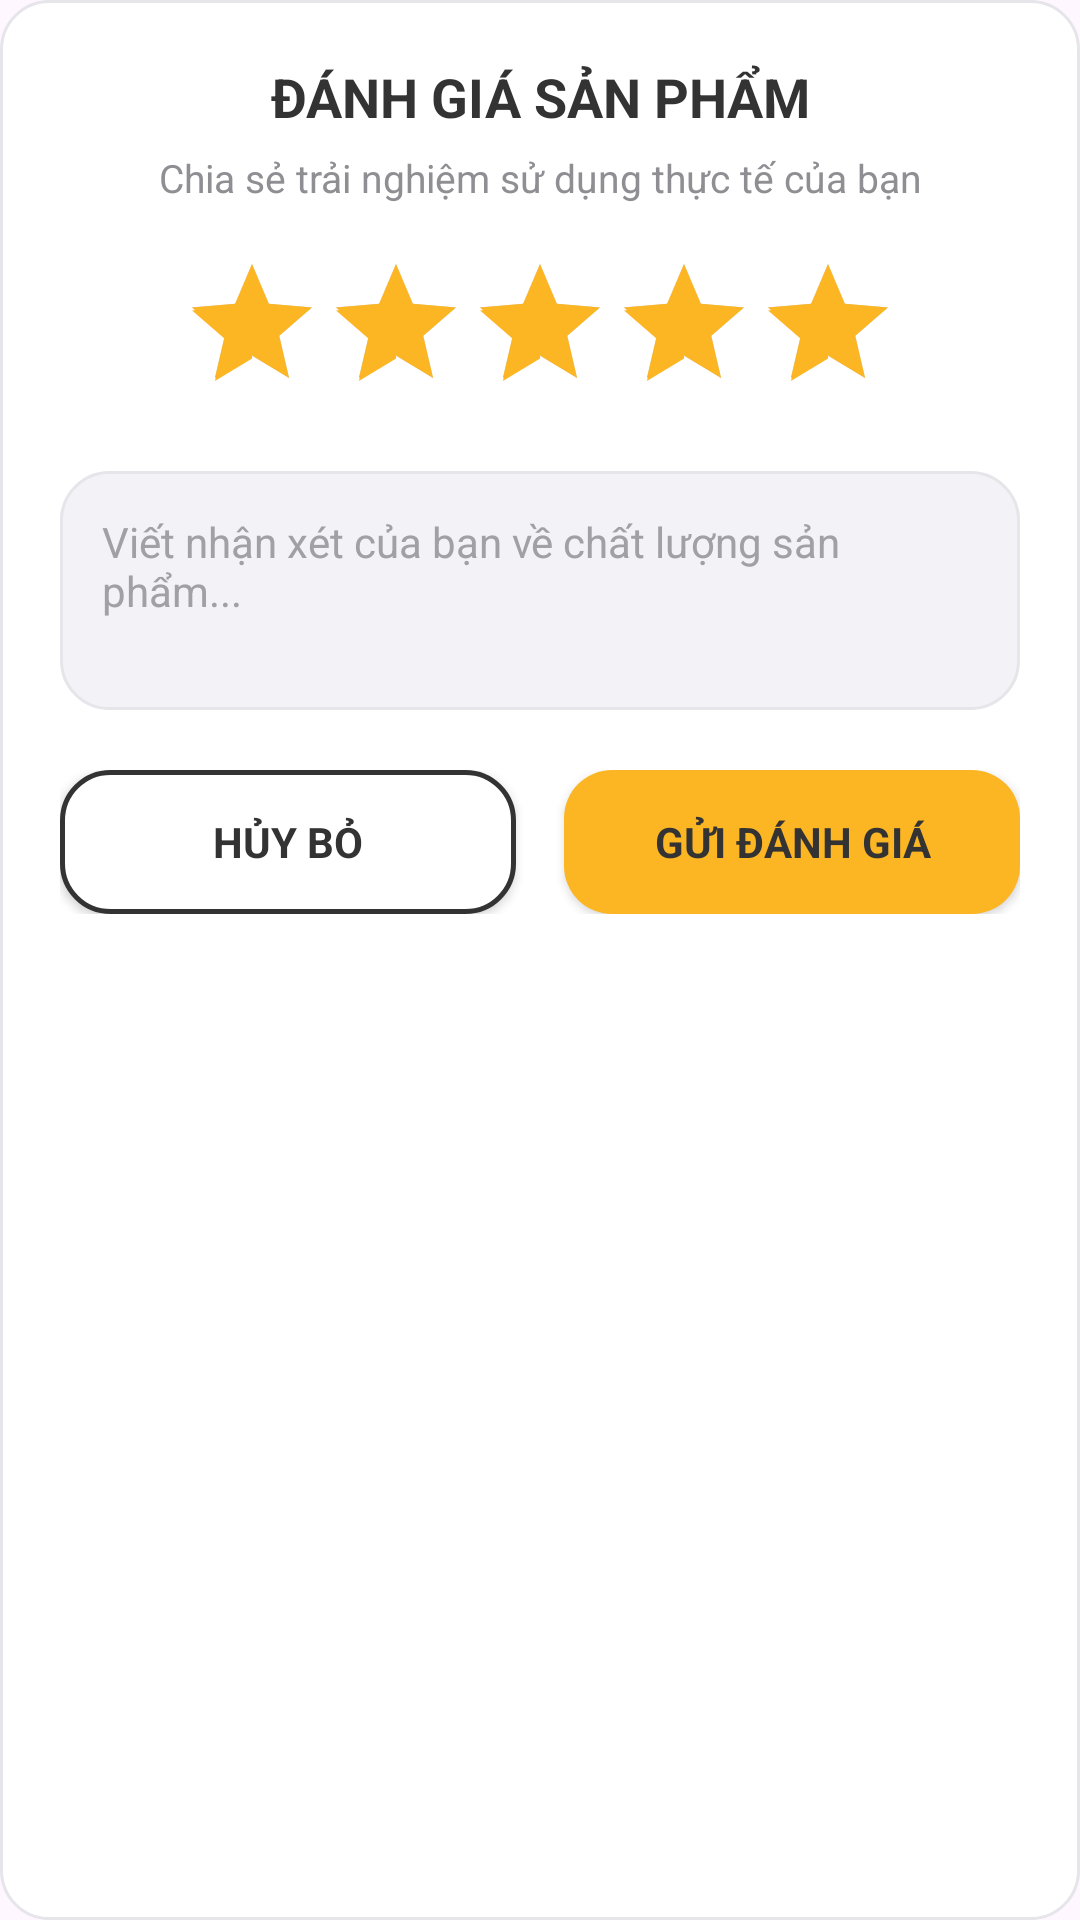

Android layout source for this screen:
<!-- AndroidManifest.xml: application theme Theme.MobileDeviceStoreTDMU -->
<!-- res/layout/dialog_viet_danh_gia.xml -->
<?xml version="1.0" encoding="utf-8"?>
<LinearLayout xmlns:android="http://schemas.android.com/apk/res/android"
    android:layout_width="match_parent"
    android:layout_height="wrap_content"
    android:orientation="vertical"
    android:background="@drawable/bg_card_modern"
    android:padding="20dp">

    <TextView
        android:layout_width="match_parent"
        android:layout_height="wrap_content"
        android:text="ĐÁNH GIÁ SẢN PHẨM"
        android:textColor="@color/primary_black"
        android:textSize="18sp"
        android:textStyle="bold"
        android:gravity="center"
        android:layout_marginBottom="6dp" />

    <TextView
        android:layout_width="match_parent"
        android:layout_height="wrap_content"
        android:text="Chia sẻ trải nghiệm sử dụng thực tế của bạn"
        android:textColor="@color/text_secondary"
        android:textSize="13sp"
        android:gravity="center"
        android:layout_marginBottom="16dp" />

    <LinearLayout
        android:layout_width="match_parent"
        android:layout_height="wrap_content"
        android:gravity="center"
        android:layout_marginBottom="16dp">

        <RatingBar
            android:id="@+id/rbDialogDanhGia"
            android:layout_width="wrap_content"
            android:layout_height="wrap_content"
            android:numStars="5"
            android:stepSize="1.0"
            android:rating="5"
            android:progressTint="@color/primary_yellow"
            android:secondaryProgressTint="@color/primary_yellow" />

    </LinearLayout>

    <EditText
        android:id="@+id/edtDialogNoiDungDanhGia"
        android:layout_width="match_parent"
        android:layout_height="wrap_content"
        android:background="@drawable/bg_edittext_modern"
        android:hint="Viết nhận xét của bạn về chất lượng sản phẩm..."
        android:textColor="@color/primary_black"
        android:textColorHint="@color/text_hint"
        android:textSize="14sp"
        android:padding="14dp"
        android:minLines="3"
        android:maxLines="6"
        android:gravity="top|start"
        android:layout_marginBottom="20dp" />

    <LinearLayout
        android:layout_width="match_parent"
        android:layout_height="wrap_content"
        android:orientation="horizontal">

        <androidx.appcompat.widget.AppCompatButton
            android:id="@+id/btnHuyDanhGia"
            android:layout_width="0dp"
            android:layout_height="48dp"
            android:layout_weight="1"
            android:text="HỦY BỎ"
            android:background="@drawable/bg_btn_secondary"
            android:textColor="@color/primary_black"
            android:textSize="14sp"
            android:textStyle="bold"
            android:layout_marginEnd="8dp" />

        <androidx.appcompat.widget.AppCompatButton
            android:id="@+id/btnGuiDanhGia"
            android:layout_width="0dp"
            android:layout_height="48dp"
            android:layout_weight="1"
            android:text="GỬI ĐÁNH GIÁ"
            android:background="@drawable/bg_btn_primary"
            android:textColor="@color/text_on_yellow"
            android:textSize="14sp"
            android:textStyle="bold"
            android:layout_marginStart="8dp" />

    </LinearLayout>

</LinearLayout>
<!-- resources referenced by this layout -->
<resources>
  <color name="primary_black">#333333</color>
  <color name="primary_yellow">#FDB623</color>
  <color name="text_hint">#A0A0A5</color>
  <color name="text_on_yellow">#333333</color>
  <color name="text_secondary">#8E8E93</color>
  <!-- drawable bg_btn_primary (drawable) -->
  <?xml version="1.0" encoding="utf-8"?>
  <shape xmlns:android="http://schemas.android.com/apk/res/android"
      android:shape="rectangle">
      <solid android:color="@color/primary_yellow" />
      <corners android:radius="16dp" />
  </shape>
  <!-- drawable bg_btn_secondary (drawable) -->
  <?xml version="1.0" encoding="utf-8"?>
  <shape xmlns:android="http://schemas.android.com/apk/res/android"
      android:shape="rectangle">
      <solid android:color="@color/bg_white" />
      <stroke android:width="1.5dp" android:color="@color/primary_black" />
      <corners android:radius="16dp" />
  </shape>
  <!-- drawable bg_card_modern (drawable) -->
  <?xml version="1.0" encoding="utf-8"?>
  <shape xmlns:android="http://schemas.android.com/apk/res/android"
      android:shape="rectangle">
      <solid android:color="@color/bg_white" />
      <corners android:radius="16dp" />
      <stroke android:width="1dp" android:color="@color/stroke_light" />
  </shape>
  <!-- drawable bg_edittext_modern (drawable) -->
  <?xml version="1.0" encoding="utf-8"?>
  <shape xmlns:android="http://schemas.android.com/apk/res/android"
      android:shape="rectangle">
      <solid android:color="@color/input_bg" />
      <corners android:radius="16dp" />
      <stroke android:width="1dp" android:color="@color/stroke_light" />
  </shape>
  <style name="Theme.MobileDeviceStoreTDMU" parent="Base.Theme.MobileDeviceStoreTDMU" />
  <color name="bg_white">#FFFFFF</color>
  <color name="stroke_light">#E5E5EA</color>
  <color name="input_bg">#F2F2F7</color>
  <style name="Base.Theme.MobileDeviceStoreTDMU" parent="Theme.Material3.Light.NoActionBar">
          
          <item name="android:statusBarColor">@color/primary_yellow</item>
          <item name="android:windowLightStatusBar">true</item>
  
          <item name="android:navigationBarColor">@color/primary_yellow</item>
          <item name="android:windowLightNavigationBar" tools:targetApi="O_MR1">true</item>
          <item name="fontFamily">@font/nunito</item>
      </style>
</resources>
